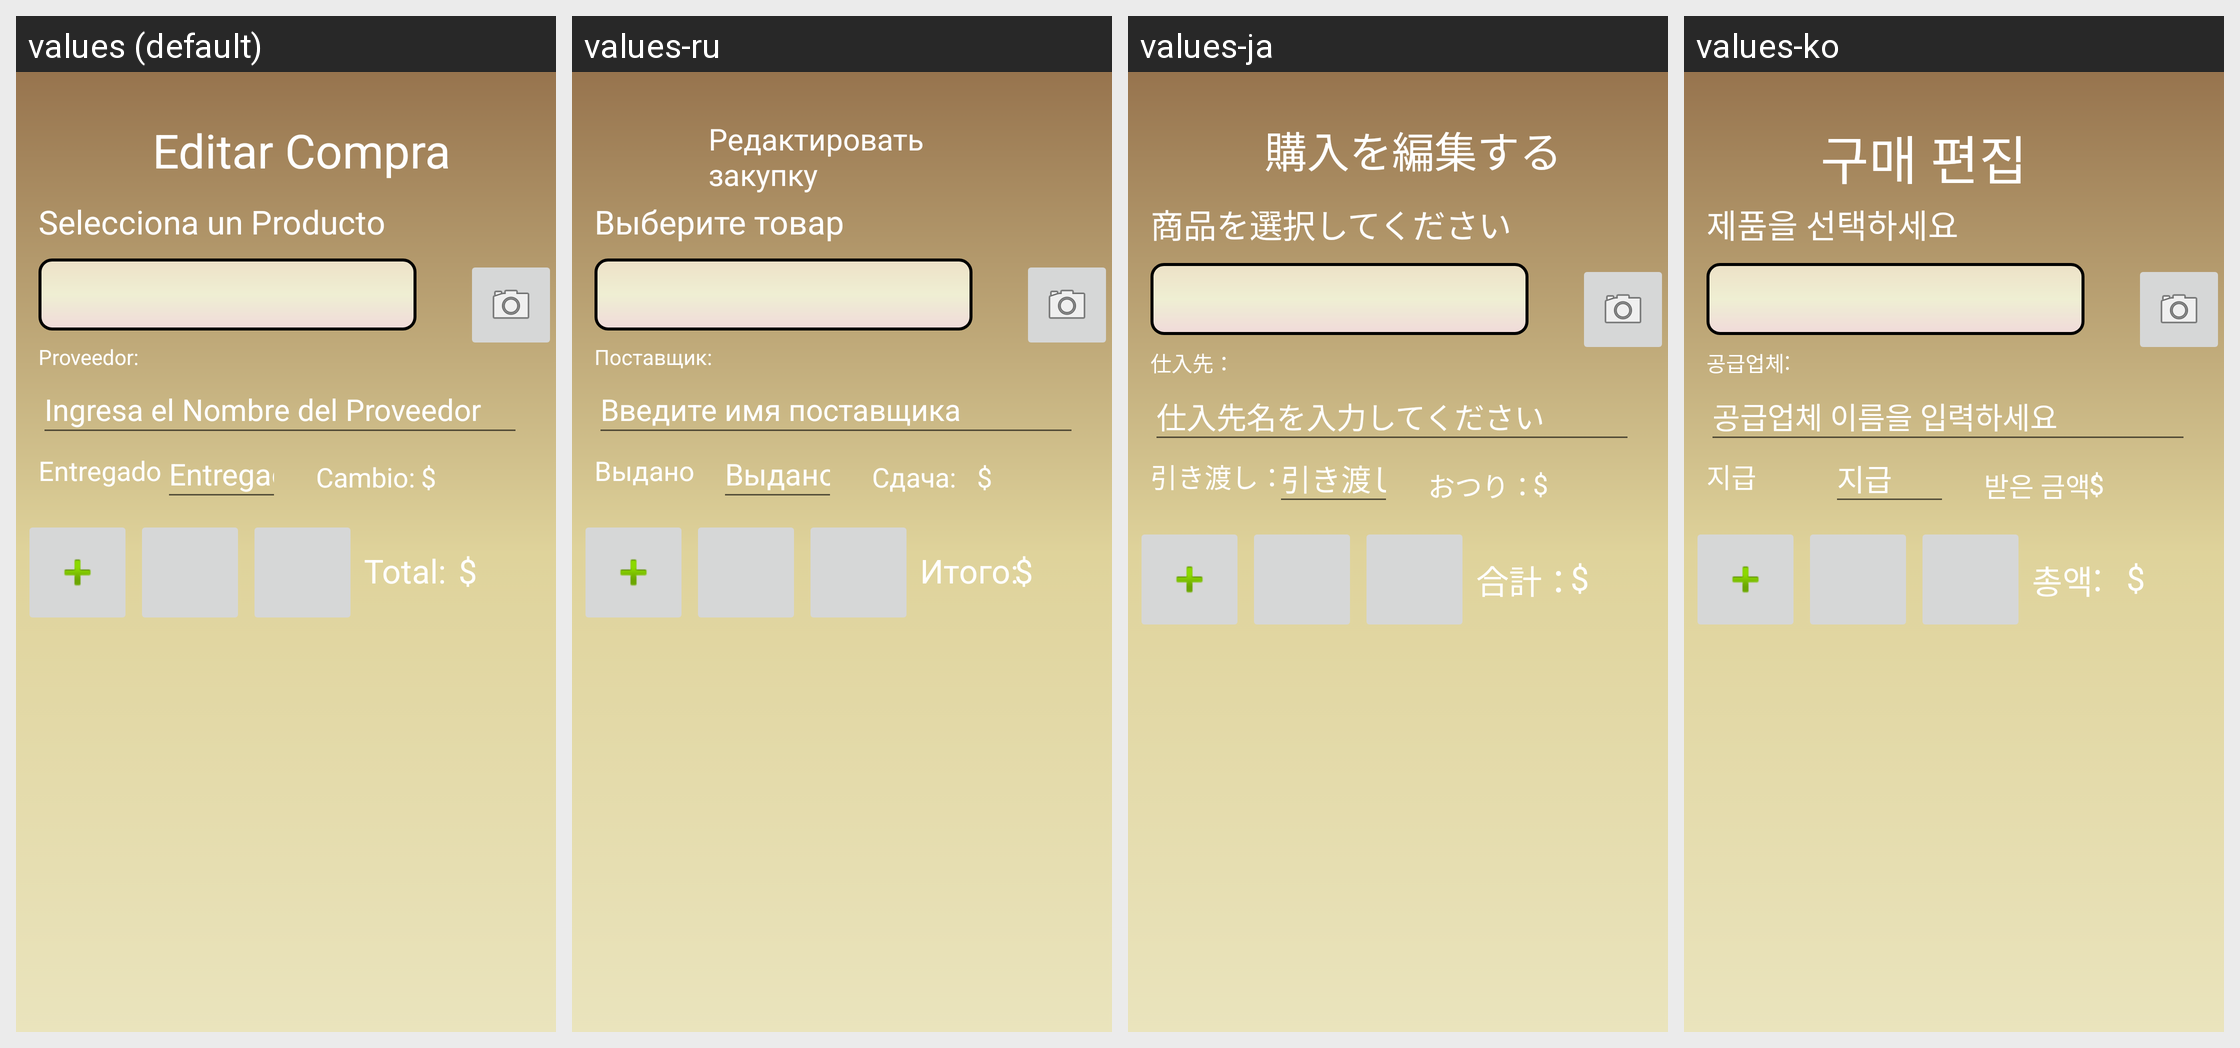

Translations of the strings shown on this Android screen, per locale in the grid:
Android screen res/layout/activity_ver_compra.xml rendered under 4 locales, left to right: values (default), values-ru, values-ja, values-ko. Device: Nexus 5 (rendered at 1080×1920; each locale shown at half size, 540×960, under a caption strip naming it); theme Theme.MiControl.
Other locales in the repository, not shown: values-bg, values-de, values-en, values-fr, values-it, values-pt, values-zh.
Strings drawn on this screen, with the default value and each locale's value (text and hints the layout hard-codes, and strings that could not be matched under every locale, appear in the picture but are not listed):

editarCompra
  values: Editar Compra
  values-ru: Редактировать закупку
  values-ja: 購入を編集する
  values-ko: 구매 편집

seleccionaProducto
  values: Selecciona un Producto
  values-ru: Выберите товар
  values-ja: 商品を選択してください
  values-ko: 제품을 선택하세요

Proveedor
  values: Proveedor:
  values-ru: Поставщик:
  values-ja: 仕入先：
  values-ko: 공급업체:

ingresaProveedor
  values: Ingresa el Nombre del Proveedor
  values-ru: Введите имя поставщика
  values-ja: 仕入先名を入力してください
  values-ko: 공급업체 이름을 입력하세요

entregado
  values: Entregado
  values-ru: Выдано
  values-ja: 引き渡し：
  values-ko: 지급

TOTAL
  values: Total:
  values-ru: Итого:
  values-ja: 合計：
  values-ko: 총액:

Cambio
  values: Cambio:
  values-ru: Сдача:
  values-ja: おつり：
  values-ko: 받은 금액:
